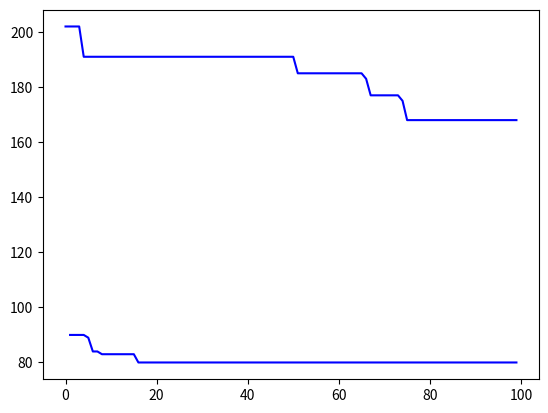

This chart was generated by the following Python code:
#!/usr/bin/env python
# coding: utf-8

# In[1]:


import random
import numpy as np
def initialize(num_resources):

    #generisemo varijacije
    solution = list(np.random.permutation(num_resources))
    return solution
def make_small_change(solution):
    poz1 = random.randrange(0, len(solution))
    poz2= random.randrange(0, len(solution))
    pom = solution[poz1]
    solution[poz1]= solution[poz2]
    solution[poz2] = pom
    
    return solution

def  calc_solution_value(solution, graph):
    n= len(graph[0])
    
    
    x_boje= [0 for _ in range(n)]
    zauzete= [[]  for _ in range(n)]
            
    for i in range(len(solution)):
        ind = solution.index(i)
       
        if i == 0:

            x_boje[ind] = 1
            for j in range(n):
                if graph[ind][j] == 1:
                    zauzete[j].append(1)

        else:
            slobodne = []
            for z in range(1,n+1):
                if z not in zauzete[ind]:
                    slobodne.append(z)
                    x_boje[ind] = min(slobodne)
                    for j in range(n):
                        if graph[ind][j] == 1:
                            zauzete[j].append(x_boje[ind])



            #ovde sad treba da saberemo
    #print(x_boje)       
    #print(sum(x_boje))
    return sum(x_boje) 


# In[2]:


def randomGraph( numvertices):
    n=numvertices
    adjacency_matrix = np.random.randint(0,2,(n,n))
    for i in range(n):
        for j in range(n):
            if adjacency_matrix[i][j] == 1:
                adjacency_matrix[j][i] =1
        adjacency_matrix[i][i]=0
            
        
    return  adjacency_matrix


# In[3]:


from copy import deepcopy 
from matplotlib import pyplot as plt

def local_search(graph, max_iters):
    solution = initialize(len(graph[0]))
    value = calc_solution_value(solution, graph)
    
    
    xs = []
    ys = []
    for i in range(max_iters):
        new_solution = make_small_change(solution)
        new_value = calc_solution_value(new_solution, graph)
        
        if new_value < value:
            value = new_value
            solution = deepcopy(new_solution)
            
            
        xs.append(i)
        ys.append(value)
        
    
    #iscrtavanje
    plt.plot(xs,ys,color='blue')
    plt.show()
    
    return solution, value


# In[5]:


local_search(randomGraph(30), 100)


# In[6]:


from copy import deepcopy 
from matplotlib import pyplot as plt

def simulated_annealing(graph, max_iters):
    solution = initialize(len(graph[0]))
    value = calc_solution_value(solution, graph)
    
    
    xs = []
    ys = []
    for i in range(1,max_iters):
        new_solution = make_small_change(solution)
        new_value = calc_solution_value(new_solution, graph)
        
        if new_value < value:
            value = new_value
            solution = deepcopy(new_solution)
            
        else:
            p = 1.0 //i**0.5
            q= random.uniform(0,1)
            if q < p:
                value = new_value
                solution = deepcopy(new_solution)
            

        xs.append(i)
        ys.append(value)
        
    
    #iscrtavanje
    plt.plot(xs,ys,color='blue')
    plt.show()
    
    return solution, value


# In[8]:


simulated_annealing(randomGraph(20) , 100)


# In[ ]:




